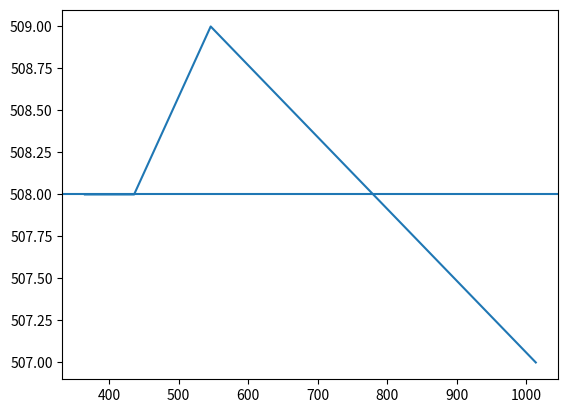
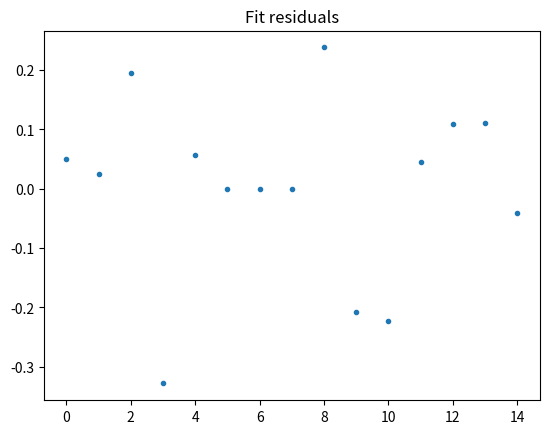

Source code (Python) for these figures, in order:
from __future__ import division
import numpy as np
import  matplotlib.pyplot as plt
from pprint import pprint
import numpy as np

%matplotlib notebook

def wl_p_calib_p2(px, n0, offset_adjust, wl_center, m_order, d_grating, x_pixel, f, delta, gamma, curvature):
    #consts
    #d_grating = 1./150. #mm
    #x_pixel   = 16e-3 # mm
    #m_order   = 1 # diffraction order, unitless
    n = px - (n0+offset_adjust*wl_center)

    psi = np.arcsin( m_order* wl_center / (2*d_grating*np.cos(gamma/2.)))
    eta = np.arctan(n*x_pixel*np.cos(delta) / (f+n*x_pixel*np.sin(delta)))
    
    return ((d_grating/m_order)
                    *(np.sin(psi-0.5*gamma)
                      + np.sin(psi+0.5*gamma+eta))) + curvature*n**2

from scipy.optimize import least_squares

def fit_residual(
                # optimization parameters
                opt_params, #  (f, delta, gamma, curvature)
                # other params and data
                px, n0, offset_adjust, wl_center, m_order, d_grating, x_pixel,
                wl_actual
                ):
    
    (f, delta, gamma, curvature) = opt_params
    wl_model = wl_p_calib_p2(px, n0, offset_adjust, wl_center, m_order, d_grating, x_pixel, f, delta, gamma,curvature)
    return wl_model - wl_actual

# grating 1 (600 g/mm Bz 300)

wl_center_data = np.array([
[365.02, 508],
[404.66, 508],
[435.83, 508],
[546.07, 509],
[1013.98, 507],
])
    
n0 = np.mean(wl_center_data[:,1])
n0    
plt.figure()
plt.plot(wl_center_data[:,0], wl_center_data[:,1])
plt.axhline(n0)

dispersion_data = np.array([
#wl_actual, wl_center, pixel
[365.02, 265.02, 905],
[404.66, 304.66, 909],
[435.83, 335.83, 913],
[546.07, 446.07, 923],
[1013.98, 913.98, 988],
[365.02, 365.02, 508],
[404.66, 404.66, 508],
[435.83, 435.83, 508],
[546.07, 546.07, 509],
[1013.98, 1013.98, 507],
[365.02, 465.02, 103],
[404.66, 504.66, 100],
[435.83, 535.83, 97],
[546.07, 646.07, 85],
[1013.98, 1113.98, 23],
])


# MAKE SURE THE INITIAL PARAMETERS ARE GOOD !!! CHECK RESIDUAL FOR THE GOOD FITTING and adapt manually if required.
initial_guess = (150e6,0.9,0.5,0)

kwargs = dict(
    px=dispersion_data[:,2], 
    n0=np.mean(wl_center_data[:,1]),
    wl_center=dispersion_data[:,1], # nm
    m_order=1,
    d_grating=1/150.*1e6, # nm
    x_pixel=26e3, #nm
    wl_actual=dispersion_data[:,0], # nm
    offset_adjust = 0
)
result = least_squares(fit_residual, initial_guess, kwargs=kwargs)
result.x

kwargs = dict(
    px=dispersion_data[:,2], 
    #px=wl_center_data[:,1],
    n0=np.mean(wl_center_data[:,1]),
    wl_center=dispersion_data[:,1],
    #wl_center=wl_center_data[:,0]*1e-6,
    m_order=1,
    d_grating=1/150.*1e6, # nm
    x_pixel=26e3, #nm
    #wl_actual=dispersion_data[:,0]*1e-6,
    f = result.x[0],
    delta = result.x[1],
    gamma = result.x[2],
    offset_adjust = 0,
    curvature = result.x[3]
)

wl_p_calib_p2(**kwargs) - dispersion_data[:,0]

# to store for ini file
# f, delta, gamma, n0, offset_adjust, d_grating, x_pixel, curvature
Y = 'f, delta, gamma, n0, offset_adjust, d_grating, x_pixel, curvature'.split(', ')
str([ kwargs[x] for x in Y ])
#kwargs

fig = plt.figure()
f, delta, gamma, n0, offset_adjust, d_grating, x_pixel, curvature = [np.float64(330605663.74965495), np.float64(-0.20488367116307532), np.float64(2.021864300924973), np.float64(508.0), 0, 6666.666666666667, 26000.0, np.float64(3.1224154313329654e-06)]
residual = wl_p_calib_p2(dispersion_data[:,2], n0, offset_adjust, dispersion_data[:,1], 1, d_grating, x_pixel, f, delta, gamma, curvature)-dispersion_data[:,0]

#plt.plot(wl_p_calib_p2(**kwargs))
plt.plot(residual,'.')
plt.title("Fit residuals")
plt.show()





